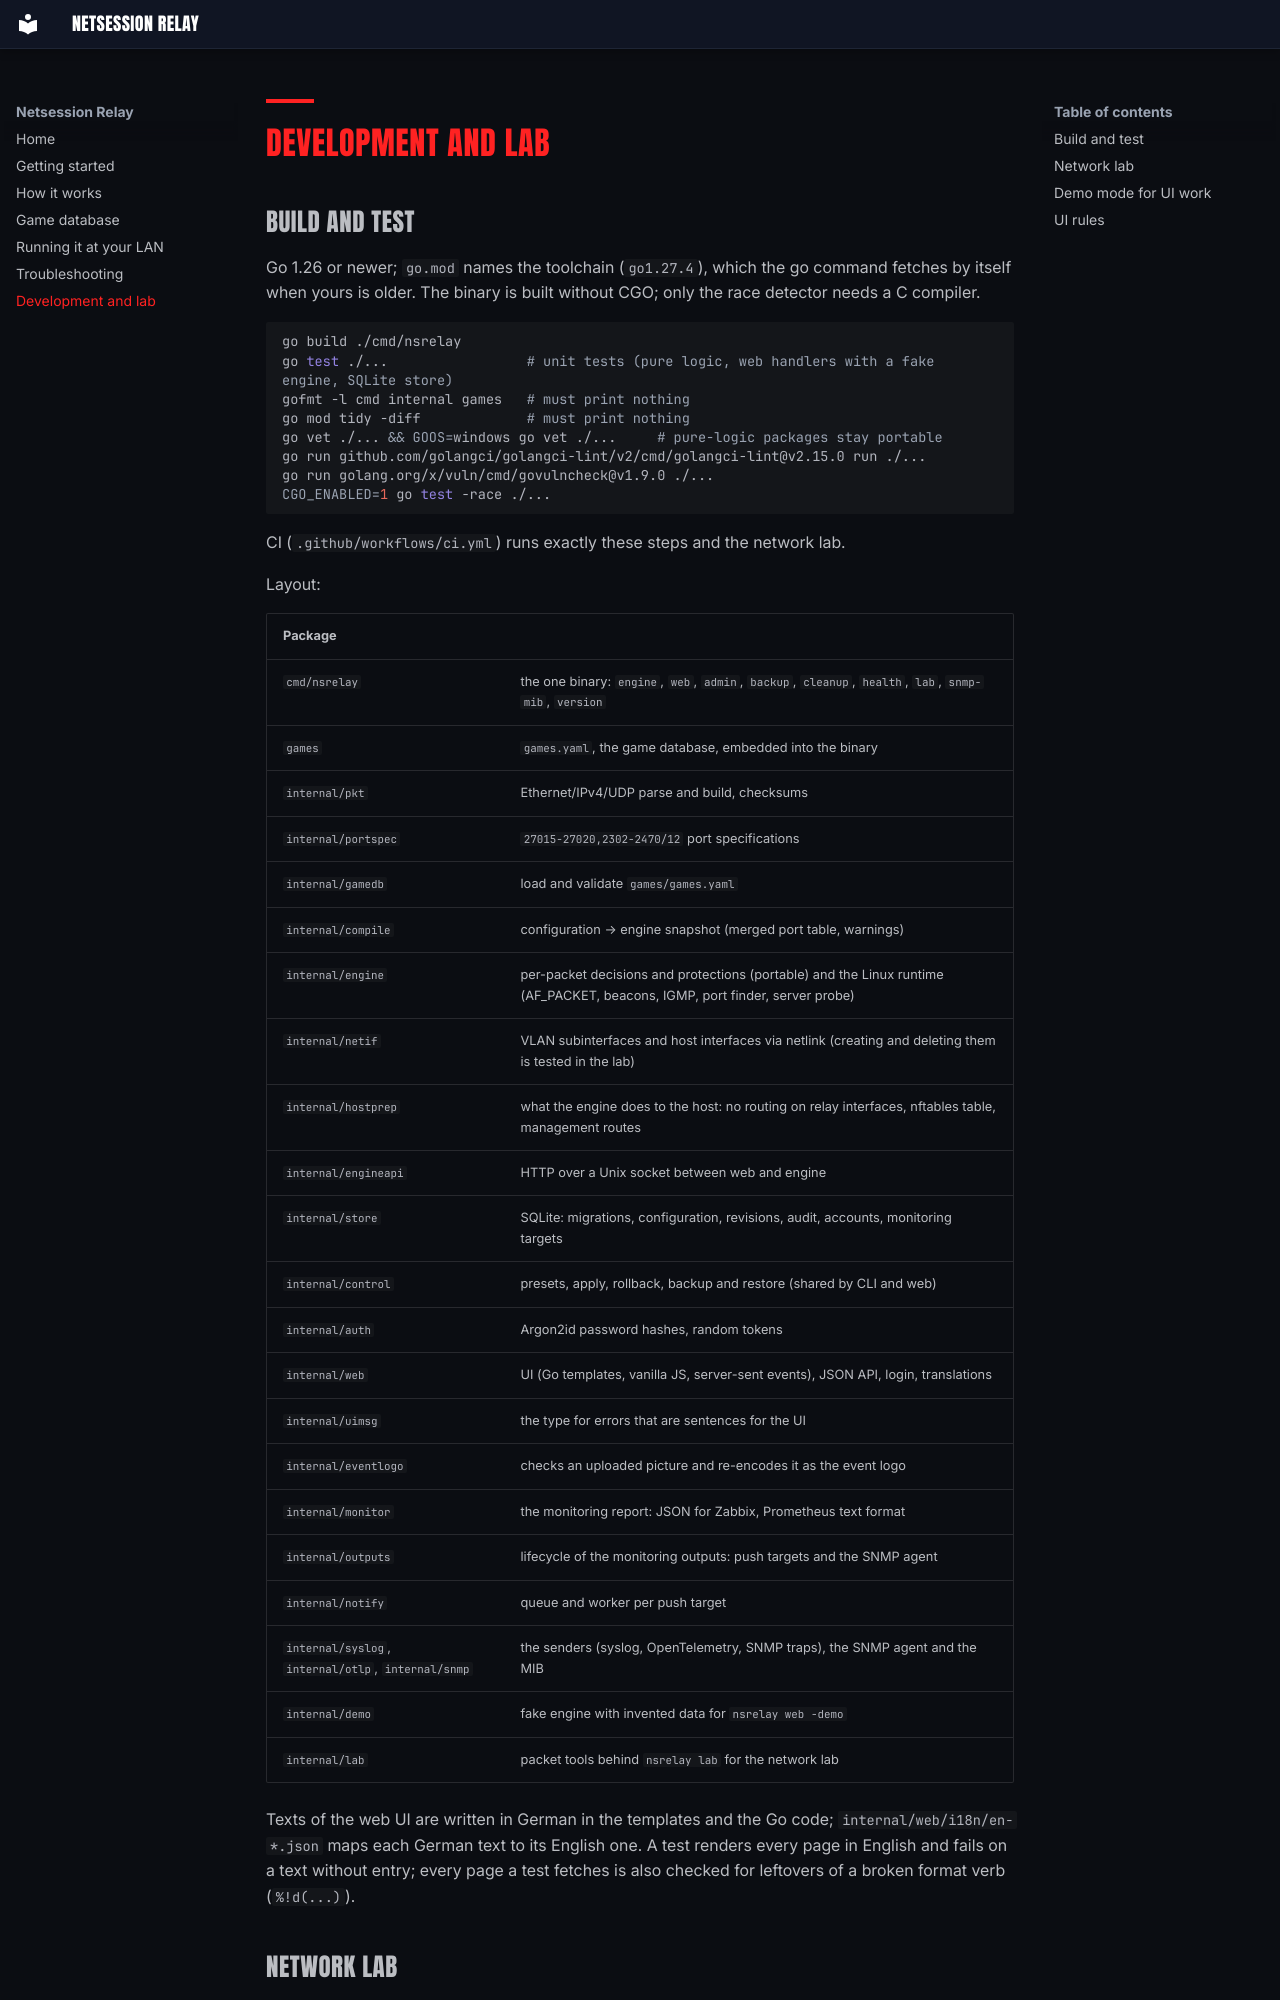

repository: Netsession-LAN/Netsession-Relay · page: development/index.html · generator: mkdocs

# Development and lab

## Build and test

Go 1.26 or newer; `go.mod` names the toolchain (`go1.27.4`), which the go command fetches by itself when yours is older. The binary is built without CGO; only the race detector needs a C compiler.

```sh
go build ./cmd/nsrelay
go test ./...                 # unit tests (pure logic, web handlers with a fake engine, SQLite store)
gofmt -l cmd internal games   # must print nothing
go mod tidy -diff             # must print nothing
go vet ./... && GOOS=windows go vet ./...     # pure-logic packages stay portable
go run github.com/golangci/golangci-lint/v2/cmd/golangci-lint@v2.15.0 run ./...
go run golang.org/x/vuln/cmd/govulncheck@v1.9.0 ./...
CGO_ENABLED=1 go test -race ./...
```

CI (`.github/workflows/ci.yml`) runs exactly these steps and the network lab.

Layout:

| Package | |
|---|---|
| `cmd/nsrelay` | the one binary: `engine`, `web`, `admin`, `backup`, `cleanup`, `health`, `lab`, `snmp-mib`, `version` |
| `games` | `games.yaml`, the game database, embedded into the binary |
| `internal/pkt` | Ethernet/IPv4/UDP parse and build, checksums |
| `internal/portspec` | `27015-27020,2302-2470/12` port specifications |
| `internal/gamedb` | load and validate `games/games.yaml` |
| `internal/compile` | configuration → engine snapshot (merged port table, warnings) |
| `internal/engine` | per-packet decisions and protections (portable) and the Linux runtime (AF_PACKET, beacons, IGMP, port finder, server probe) |
| `internal/netif` | VLAN subinterfaces and host interfaces via netlink (creating and deleting them is tested in the lab) |
| `internal/hostprep` | what the engine does to the host: no routing on relay interfaces, nftables table, management routes |
| `internal/engineapi` | HTTP over a Unix socket between web and engine |
| `internal/store` | SQLite: migrations, configuration, revisions, audit, accounts, monitoring targets |
| `internal/control` | presets, apply, rollback, backup and restore (shared by CLI and web) |
| `internal/auth` | Argon2id password hashes, random tokens |
| `internal/web` | UI (Go templates, vanilla JS, server-sent events), JSON API, login, translations |
| `internal/uimsg` | the type for errors that are sentences for the UI |
| `internal/eventlogo` | checks an uploaded picture and re-encodes it as the event logo |
| `internal/monitor` | the monitoring report: JSON for Zabbix, Prometheus text format |
| `internal/outputs` | lifecycle of the monitoring outputs: push targets and the SNMP agent |
| `internal/notify` | queue and worker per push target |
| `internal/syslog`, `internal/otlp`, `internal/snmp` | the senders (syslog, OpenTelemetry, SNMP traps), the SNMP agent and the MIB |
| `internal/demo` | fake engine with invented data for `nsrelay web -demo` |
| `internal/lab` | packet tools behind `nsrelay lab` for the network lab |

Texts of the web UI are written in German in the templates and the Go code; `internal/web/i18n/en-*.json` maps
each German text to its English one. A test renders every page in English and fails on a text without entry;
every page a test fetches is also checked for leftovers of a broken format verb (`%!d(...)`).
